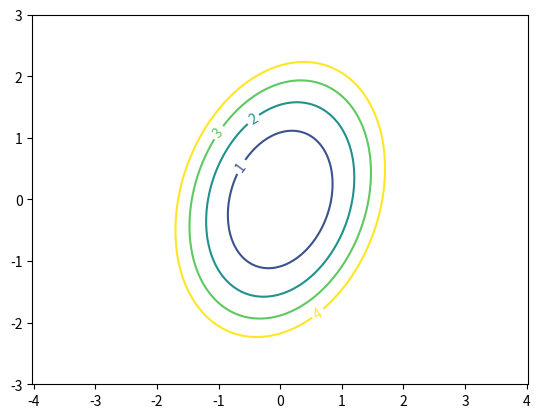

The matplotlib source for this figure:
import matplotlib.pyplot as plt
import numpy as np

def transformacion_bola_unidad():
    """
    Esta función nos permite generar una matriz SDP aleatoria y
    visualizar cómo afecta a la bola unidad.
    """
    # definir mi matriz aleatoria SDP
    A = np.random.randn(2, 2)
    A = A @ A.T

    # Genero bola unidad
    r = np.linspace(0, 2 * np.pi, 100)
    cosenos = np.cos(r)
    senos = np.sin(r)

    # Genero transformación de la bola unidad
    y_0 = np.zeros(100)
    y_1 = np.zeros(100)
    for i in range(100):
        res = A @ np.array([cosenos[i], senos[i]])
        y_0[i] = res[0]
        y_1[i] = res[1]

    # Grafico ambas
    plt.plot(cosenos, senos, label="bola unidad")
    plt.plot(y_0, y_1, label="transformacion")
    plt.legend()
    plt.axis("equal")
    plt.show()

def nivel(N, niveles):
    # definir mi matriz aleatoria SDP
    A = np.random.randn(2, 2)
    A = A @ A.T

    # Crear un conjunto de puntos en x y en y.
    X = np.linspace(-3, 3, N)
    Y = np.linspace(-3, 3, N)

    # Generar un mallado del espacio XxY en R^2
    XX, YY = np.meshgrid(X, Y)
    ZZ = np.zeros((N, N))

    # Definir el valor de x.T A x en todos los pares ordenados
    for idx in range(N):
        for jdx in range(N):
            vector = np.array([
                XX[idx, jdx],
                YY[idx, jdx],
            ])
            ZZ[idx, jdx] = vector.T @ A @ vector

    # Contour nos permite generar las curvas de nivel
    fig, ax = plt.subplots()
    CS = ax.contour(XX, YY, ZZ, niveles)
    ax.clabel(CS, inline=True, fontsize=10)
    ax.axis("equal")
    plt.show()

nivel(100, [0, 1, 2, 3, 4])
